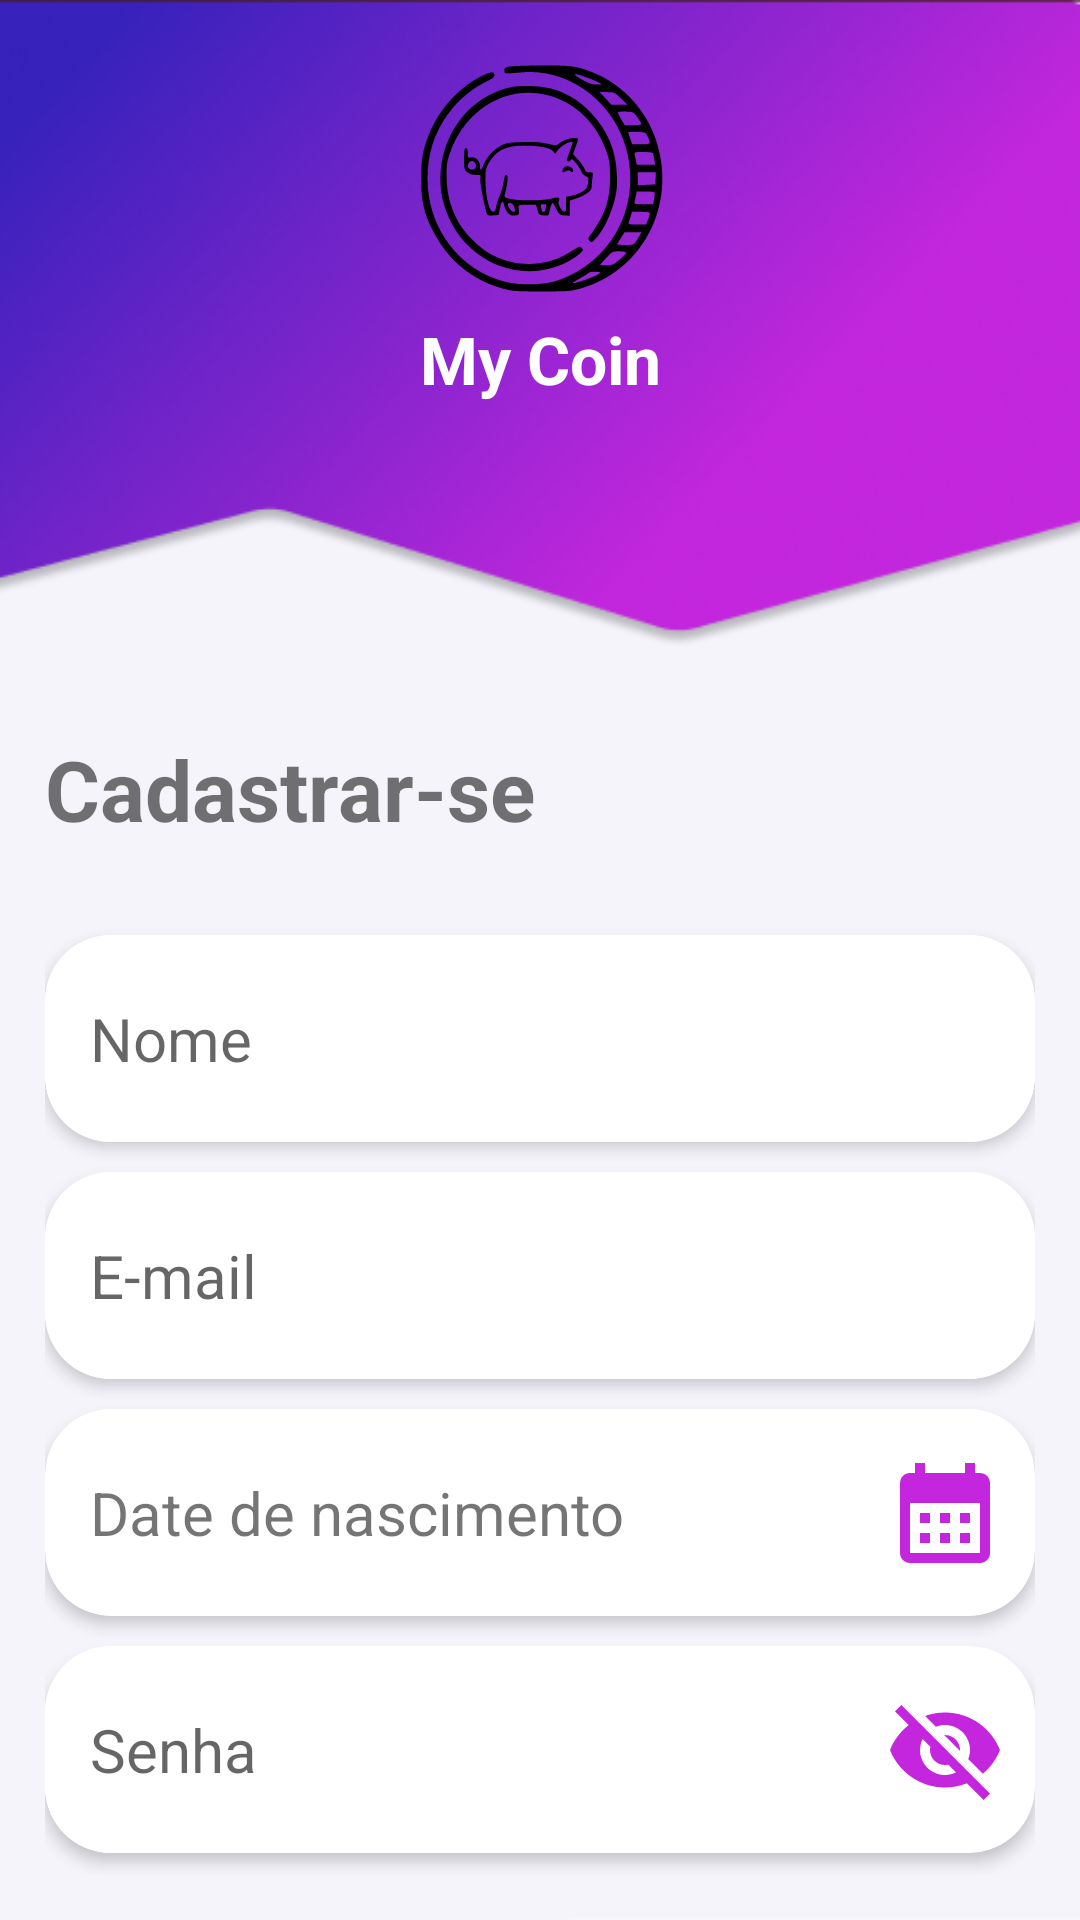

Produce the Android XML layout that renders to this screen, including the resource entries it uses.
<!-- AndroidManifest.xml: application theme AppTheme.NoActionBar -->
<!-- res/layout/fragment_sign_up.xml -->
<?xml version="1.0" encoding="utf-8"?>
<androidx.constraintlayout.widget.ConstraintLayout
    xmlns:android="http://schemas.android.com/apk/res/android"
    xmlns:app="http://schemas.android.com/apk/res-auto"
    xmlns:tools="http://schemas.android.com/tools"
    android:layout_width="match_parent"
    android:layout_height="match_parent"
    android:background="@drawable/background_general"
    android:padding="15dp"
    tools:context=".fragments.signup.SignUpFragment">

    <Button
        android:id="@+id/button_back"
        android:layout_width="40dp"
        android:layout_height="40dp"
        android:background="@drawable/back_icon"
        app:layout_constraintStart_toStartOf="parent"
        app:layout_constraintTop_toTopOf="parent" />

    <View
        android:id="@+id/view"
        android:layout_width="100dp"
        android:layout_height="90dp"
        android:background="@drawable/logo"
        app:layout_constraintEnd_toEndOf="parent"
        app:layout_constraintStart_toStartOf="parent"
        app:layout_constraintTop_toTopOf="parent" />

    <TextView
        android:id="@+id/app_title"
        android:layout_width="wrap_content"
        android:layout_height="wrap_content"
        android:text="@string/app_name"
        android:textColor="@color/white"
        android:textSize="22sp"
        android:textStyle="bold"
        app:layout_constraintEnd_toEndOf="parent"
        app:layout_constraintStart_toStartOf="parent"
        app:layout_constraintTop_toBottomOf="@+id/view" />

    <TextView
        android:id="@+id/text_sign_up"
        android:layout_width="wrap_content"
        android:layout_height="wrap_content"
        android:layout_marginTop="110sp"
        android:text="@string/sign_up"
        android:textColor="@color/subtitlesColor"
        android:textSize="28sp"
        android:textStyle="bold"
        app:layout_constraintStart_toStartOf="parent"
        app:layout_constraintTop_toBottomOf="@+id/app_title" />

    <androidx.cardview.widget.CardView
        android:id="@+id/card_username"
        android:layout_width="match_parent"
        android:layout_height="69dp"
        android:layout_marginTop="30dp"
        app:cardCornerRadius="22dp"
        app:cardElevation="3dp"
        app:layout_constraintEnd_toEndOf="parent"
        app:layout_constraintStart_toStartOf="parent"
        app:layout_constraintTop_toBottomOf="@+id/text_sign_up">

        <EditText
            android:id="@+id/edit_username"
            android:layout_width="match_parent"
            android:layout_height="match_parent"
            android:background="@color/white"
            android:hint="@string/name"
            android:maxLength="30"
            android:paddingStart="15dp"
            android:textSize="20sp" />
    </androidx.cardview.widget.CardView>

    <androidx.cardview.widget.CardView
        android:id="@+id/card_email"
        android:layout_width="match_parent"
        android:layout_height="69dp"
        android:layout_marginTop="10dp"
        app:cardCornerRadius="22dp"
        app:cardElevation="3dp"
        app:layout_constraintEnd_toEndOf="parent"
        app:layout_constraintStart_toStartOf="parent"
        app:layout_constraintTop_toBottomOf="@+id/card_username">

        <EditText
            android:id="@+id/edit_email_sign_up"
            android:layout_width="match_parent"
            android:layout_height="match_parent"
            android:background="@color/white"
            android:hint="@string/e_mail"
            android:inputType="textEmailAddress"
            android:maxLength="30"
            android:paddingStart="15dp"
            android:textSize="20sp" />
    </androidx.cardview.widget.CardView>

    <androidx.cardview.widget.CardView
        android:id="@+id/card_date"
        android:layout_width="match_parent"
        android:layout_height="69dp"
        android:layout_marginTop="10dp"
        app:cardCornerRadius="22dp"
        app:cardElevation="3dp"
        app:layout_constraintEnd_toEndOf="parent"
        app:layout_constraintStart_toStartOf="parent"
        app:layout_constraintTop_toBottomOf="@+id/card_email">

        <androidx.constraintlayout.widget.ConstraintLayout
            android:layout_width="match_parent"
            android:layout_height="match_parent">

            <TextView
                android:id="@+id/text_date"
                android:layout_width="wrap_content"
                android:layout_height="wrap_content"
                android:text="@string/date_of_birth"
                android:textSize="20sp"
                android:layout_marginStart="15dp"
                app:layout_constraintHorizontal_chainStyle="spread_inside"
                app:layout_constraintStart_toStartOf="parent"
                app:layout_constraintEnd_toStartOf="@+id/button_calendar"
                app:layout_constraintTop_toTopOf="parent"
                app:layout_constraintBottom_toBottomOf="parent"/>

            <Button
                android:id="@+id/button_calendar"
                android:layout_width="40dp"
                android:layout_height="40dp"
                android:layout_marginEnd="10dp"
                android:background="@drawable/calendar_icon"
                app:layout_constraintBottom_toBottomOf="parent"
                app:layout_constraintEnd_toEndOf="parent"
                app:layout_constraintStart_toEndOf="@+id/text_date"
                app:layout_constraintTop_toTopOf="parent" />

        </androidx.constraintlayout.widget.ConstraintLayout>

    </androidx.cardview.widget.CardView>

    <androidx.cardview.widget.CardView
        android:id="@+id/card_password_sign_up"
        android:layout_width="match_parent"
        android:layout_height="69dp"
        android:layout_marginTop="10dp"
        app:cardCornerRadius="22dp"
        app:cardElevation="3dp"
        app:layout_constraintEnd_toEndOf="parent"
        app:layout_constraintStart_toStartOf="parent"
        app:layout_constraintTop_toBottomOf="@+id/card_date">

        <androidx.constraintlayout.widget.ConstraintLayout
            android:layout_width="match_parent"
            android:layout_height="match_parent">

            <EditText
                android:id="@+id/edit_password"
                android:layout_width="0dp"
                android:layout_height="match_parent"
                android:background="@color/white"
                android:hint="@string/password"
                android:inputType="textPassword"
                android:maxLength="30"
                android:paddingHorizontal="15dp"
                android:textSize="20sp"
                app:layout_constraintBottom_toBottomOf="parent"
                app:layout_constraintEnd_toStartOf="@+id/button_eye"
                app:layout_constraintHorizontal_chainStyle="spread_inside"
                app:layout_constraintStart_toStartOf="parent"
                app:layout_constraintTop_toTopOf="parent" />

            <Button
                android:id="@+id/button_eye"
                android:layout_width="40dp"
                android:layout_height="40dp"
                android:layout_marginEnd="10dp"
                android:background="@drawable/eye_slash_icon"
                app:layout_constraintBottom_toBottomOf="parent"
                app:layout_constraintEnd_toEndOf="parent"
                app:layout_constraintStart_toEndOf="@+id/edit_password"
                app:layout_constraintTop_toTopOf="parent" />

        </androidx.constraintlayout.widget.ConstraintLayout>

    </androidx.cardview.widget.CardView>

    <androidx.cardview.widget.CardView
        android:id="@+id/card_sign_button"
        android:layout_width="match_parent"
        android:layout_height="69dp"
        android:clickable="true"
        android:layout_marginTop="20dp"
        app:cardCornerRadius="22dp"
        app:cardElevation="5dp"
        app:layout_constraintEnd_toEndOf="parent"
        app:layout_constraintStart_toStartOf="parent"
        app:layout_constraintTop_toBottomOf="@+id/card_password_sign_up">

        <View
            android:layout_width="match_parent"
            android:layout_height="match_parent"
            android:background="@drawable/background_login_button"/>

        <ProgressBar
            android:id="@+id/progressBar"
            style="?android:attr/progressBarStyle"
            android:indeterminateTint="@color/primary"
            android:background="#F5F4FB"
            android:layout_width="match_parent"
            android:layout_height="wrap_content"
            android:visibility="invisible"
            android:layout_marginTop="12dp"
            android:layout_marginHorizontal="20sp"/>

        <Button
            android:id="@+id/button_sign"
            android:layout_width="match_parent"
            android:layout_height="69dp"
            android:background="@drawable/background_login_button"
            android:elevation="10dp"
            android:text="@string/sign_up"
            android:textAllCaps="false"
            android:textSize="24sp"
            app:layout_constraintEnd_toEndOf="parent"
            app:layout_constraintStart_toStartOf="parent" />

    </androidx.cardview.widget.CardView>

</androidx.constraintlayout.widget.ConstraintLayout>
<!-- resources referenced by this layout -->
<resources>
  <color name="primary">#C326DC</color>
  <color name="subtitlesColor">#8C000000</color>
  <color name="white">#FFFFFFFF</color>
  <!-- drawable background_general: png bitmap (drawable, 94061 bytes) -->
  <!-- drawable background_login_button (drawable) -->
  <layer-list xmlns:android="http://schemas.android.com/apk/res/android">
  
  <item>
      <shape android:shape="rectangle">
          <gradient
              android:angle="45"
              android:startColor="#C326DC"
              android:endColor="#3722BB"
              android:type="linear" />
          <corners android:radius="20dp"/>
      </shape>
  </item>
  
  <item android:left="2dp" android:top="2dp" android:right="2dp" android:bottom="2dp">
  <shape android:shape="rectangle">
      <solid android:color="#F5F4FB" />
      <corners android:radius="20dp"/>
  </shape>
  </item>
  </layer-list>
  <!-- drawable calendar_icon (drawable) -->
  <vector android:height="24dp" android:tint="#C326DC"
      android:viewportHeight="24" android:viewportWidth="24"
      android:width="24dp" xmlns:android="http://schemas.android.com/apk/res/android">
      <path android:fillColor="@android:color/white" android:pathData="M19,4h-1V2h-2v2H8V2H6v2H5C3.89,4 3.01,4.9 3.01,6L3,20c0,1.1 0.89,2 2,2h14c1.1,0 2,-0.9 2,-2V6C21,4.9 20.1,4 19,4zM19,20H5V10h14V20zM9,14H7v-2h2V14zM13,14h-2v-2h2V14zM17,14h-2v-2h2V14zM9,18H7v-2h2V18zM13,18h-2v-2h2V18zM17,18h-2v-2h2V18z"/>
  </vector>
  <!-- drawable eye_slash_icon (drawable) -->
  <vector android:height="24dp" android:tint="#C326DC"
      android:viewportHeight="24" android:viewportWidth="24"
      android:width="24dp" xmlns:android="http://schemas.android.com/apk/res/android">
      <path android:fillColor="@android:color/white" android:pathData="M12,7c2.76,0 5,2.24 5,5 0,0.65 -0.13,1.26 -0.36,1.83l2.92,2.92c1.51,-1.26 2.7,-2.89 3.43,-4.75 -1.73,-4.39 -6,-7.5 -11,-7.5 -1.4,0 -2.74,0.25 -3.98,0.7l2.16,2.16C10.74,7.13 11.35,7 12,7zM2,4.27l2.28,2.28 0.46,0.46C3.08,8.3 1.78,10.02 1,12c1.73,4.39 6,7.5 11,7.5 1.55,0 3.03,-0.3 4.38,-0.84l0.42,0.42L19.73,22 21,20.73 3.27,3 2,4.27zM7.53,9.8l1.55,1.55c-0.05,0.21 -0.08,0.43 -0.08,0.65 0,1.66 1.34,3 3,3 0.22,0 0.44,-0.03 0.65,-0.08l1.55,1.55c-0.67,0.33 -1.41,0.53 -2.2,0.53 -2.76,0 -5,-2.24 -5,-5 0,-0.79 0.2,-1.53 0.53,-2.2zM11.84,9.02l3.15,3.15 0.02,-0.16c0,-1.66 -1.34,-3 -3,-3l-0.17,0.01z"/>
  </vector>
  <!-- drawable logo: vector/xml drawable (drawable, 5282 chars, omitted) -->
  <string name="app_name">My Coin</string>
  <string name="date_of_birth">Date de nascimento</string>
  <string name="e_mail">E-mail</string>
  <string name="name">Nome</string>
  <string name="password">Senha</string>
  <string name="sign_up">Cadastrar-se</string>
  <style name="AppTheme.NoActionBar" parent="Theme.AppCompat.Light.DarkActionBar">
          <item name="windowActionBar">false</item>
          <item name="windowNoTitle">true</item>
      </style>
</resources>
